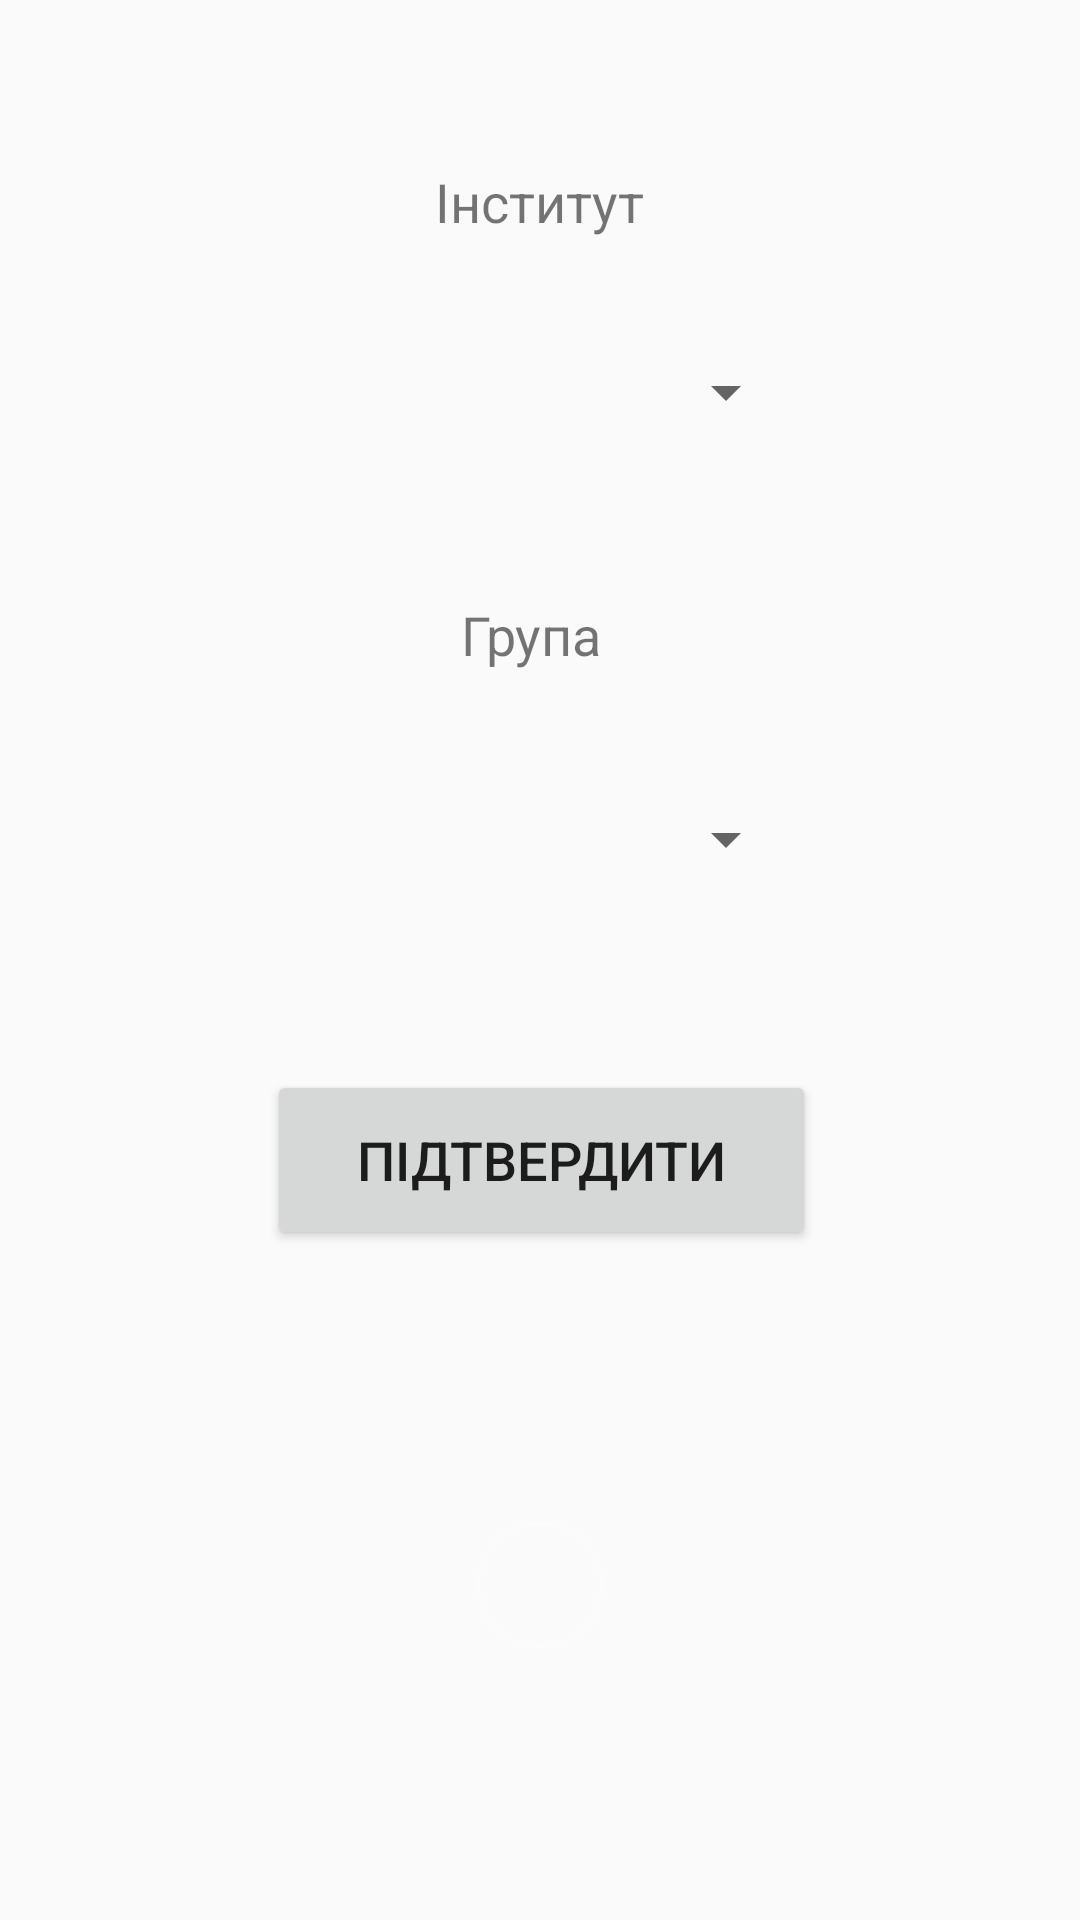

Produce the Android XML layout that renders to this screen, including the resource entries it uses.
<!-- AndroidManifest.xml: activity theme AppTheme.Launcher -->
<!-- res/layout/activity_main.xml -->
<?xml version="1.0" encoding="utf-8"?>
<android.support.constraint.ConstraintLayout xmlns:android="http://schemas.android.com/apk/res/android"
    xmlns:app="http://schemas.android.com/apk/res-auto"
    xmlns:tools="http://schemas.android.com/tools"
    android:layout_width="match_parent"
    android:layout_height="match_parent"
    tools:context=".MainActivity"
    android:id="@+id/relativeLayout">

    <Spinner
        android:id="@+id/spinner_group"
        android:layout_width="148dp"
        android:layout_height="47dp"
        android:layout_marginStart="118dp"
        android:layout_marginTop="28dp"
        android:layout_marginEnd="8dp"
        android:scrollbars="vertical"
        app:layout_constraintEnd_toEndOf="parent"
        app:layout_constraintHorizontal_bias="0.0"
        app:layout_constraintStart_toStartOf="parent"
        app:layout_constraintTop_toBottomOf="@+id/nameOfGroupText" />

    <TextView
        android:id="@+id/nameOfGroupText"
        android:layout_width="53dp"
        android:layout_height="29dp"
        android:layout_marginTop="120dp"
        android:text="@string/nameOfGroup"
        android:textSize="18sp"
        app:layout_constraintHorizontal_bias="0.501"
        app:layout_constraintLeft_toLeftOf="parent"
        app:layout_constraintRight_toRightOf="parent"
        app:layout_constraintTop_toBottomOf="@+id/nameOfInstituteText" />

    <TextView
        android:id="@+id/nameOfInstituteText"
        android:layout_width="wrap_content"
        android:layout_height="wrap_content"
        android:layout_marginTop="55dp"
        android:text="@string/nameOfInstitute"
        android:textSize="18sp"
        app:layout_constraintLeft_toLeftOf="parent"
        app:layout_constraintRight_toRightOf="parent"
        app:layout_constraintTop_toTopOf="parent" />

    <Button
        android:id="@+id/submitInstAndGroup"
        style="@style/Widget.AppCompat.Button"
        android:layout_width="183dp"
        android:layout_height="60dp"
        android:layout_marginTop="42dp"
        android:layout_marginBottom="212dp"
        android:onClick="goToTabs"
        android:text="@string/submitButtonText"
        android:textAllCaps="true"
        android:textSize="18sp"
        app:layout_constraintBottom_toBottomOf="parent"
        app:layout_constraintHorizontal_bias="0.502"
        app:layout_constraintLeft_toLeftOf="parent"
        app:layout_constraintRight_toRightOf="parent"
        app:layout_constraintTop_toBottomOf="@+id/spinner_group" />

    <Spinner
        android:id="@+id/spinner_inst"
        android:layout_width="148dp"
        android:layout_height="47dp"
        android:layout_marginStart="118dp"
        android:layout_marginTop="28dp"
        android:layout_marginEnd="8dp"
        android:scrollbars="vertical"
        app:layout_constraintEnd_toEndOf="parent"
        app:layout_constraintHorizontal_bias="0.0"
        app:layout_constraintStart_toStartOf="parent"
        app:layout_constraintTop_toBottomOf="@+id/nameOfInstituteText" />

    <ProgressBar
        android:id="@+id/progressBar"
        style="?android:attr/progressBarStyleHorizontal"
        android:max="100"
        android:progress="65"
        android:indeterminate="false"
        android:progressDrawable="@drawable/circular_progress_bar"
        android:background="@drawable/circle_shape"
        android:layout_width="50dp"
        android:layout_height="50dp"
        android:layout_marginStart="8dp"
        android:layout_marginTop="8dp"
        android:layout_marginEnd="8dp"
        android:layout_marginBottom="8dp"
        app:layout_constraintBottom_toBottomOf="parent"
        app:layout_constraintEnd_toEndOf="parent"
        app:layout_constraintStart_toStartOf="parent"
        app:layout_constraintTop_toBottomOf="@+id/submitInstAndGroup" />

</android.support.constraint.ConstraintLayout>
<!-- resources referenced by this layout -->
<resources>
  <!-- drawable circle_shape (drawable) -->
  <?xml version="1.0" encoding="utf-8"?>
  <shape
      xmlns:android="http://schemas.android.com/apk/res/android"
      android:shape="ring"
      android:innerRadiusRatio="2.5"
      android:thickness="1dp"
      android:useLevel="false">
  
      <solid android:color="#33FFFFFF" />
  
  </shape>
  <string name="nameOfGroup">Група</string>
  <string name="nameOfInstitute">Інститут</string>
  <string name="submitButtonText">Підтвердити</string>
  <style name="AppTheme.Launcher" parent="Theme.AppCompat.Light.NoActionBar">
          <item name="android:windowBackground">@drawable/launch_screen</item>
      </style>
</resources>
